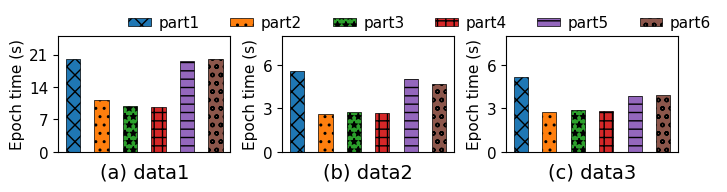

This figure's Python source:
import numpy as np
import matplotlib.pyplot as plt
import matplotlib.pylab as pylab

def plot_subplot(plot_params, my_params, Y, yticks, ylims, labels, xlabel, ylabel, figpath=None):
  # print(plt.rcParams.keys())
    pylab.rcParams.update(plot_params)  #更新自己的设置
    plt.rcParams['pdf.fonttype'] = 42

    width = my_params['bar_width']
    colors = my_params['colors']
    hatchs = my_params['hatchs']

    ylabel = 'Epoch time (s)'

    def one_ax(ax, Y, xlabel, yticks, ylims):
      ax.set_xticks([])
      ax.set_yticks(yticks)
      ax.set_ylim(*ylims)
      ax.set_ylabel(ylabel, labelpad=3)
      ax.set_title(f'{xlabel}',x=0.5,y=-.3, fontsize=14)

      for i, y in enumerate(Y):
        print(i, y)
        ax.bar(i,y,width,color=colors[i], hatch=hatchs[i], label=labels[i] ,edgecolor='black', lw=my_params['bar_line'])  

      # lines, labels = ax1.get_legend_handles_labels()
      # plt.legend(lines, labels , ncol=6, bbox_to_anchor=(1.78, 1.33), columnspacing=1.4, handletextpad=.2, labelspacing=.1, handlelength=1)
      # plt.legend(ncol=6, bbox_to_anchor=(1.78, 1.33), columnspacing=1.4, handletextpad=.2, labelspacing=.1, handlelength=1)


    for i in range(len(Y)):
      num = f'1{len(Y)}{i+1}'
      ax = plt.subplot(int(num))
      one_ax(ax, Y[i], xlabel[i], yticks[i], ylims[i])

    print(labels)

    plt.legend(labels, ncol=my_params['ncol'],
                bbox_to_anchor=my_params['anchor'],
                columnspacing=my_params['columnspacing'],
                labelspacing=my_params['labelspacing'],
                handletextpad=my_params['handletextpad'],
                handleheight=my_params['handleheight'],
                handlelength=my_params['handlelength'])

    plt.subplots_adjust(wspace=.3, hspace=0)#调整子图间距


    # ax = plt.gca()
    # ax.spines[['right', 'top']].set_visible(True)
    # ax.tick_params(bottom=True, left=False) # x,y轴的刻度线

    # ax.spines['bottom'].set_linewidth(params['lines.linewidth'])
    # ax.spines['left'].set_linewidth(params['lines.linewidth'])
    # ax.spines['right'].set_linewidth(params['lines.linewidth'])
    # ax.spines['top'].set_linewidth(params['lines.linewidth'])

    figpath = 'plot.pdf' if not figpath else figpath
    plt.savefig(figpath, dpi=1000, bbox_inches='tight', pad_inches=0, format='pdf')
    print(figpath, 'is plot.')
    plt.close()



def normalized_Y(Y):
  col_sum = Y.sum(axis=0)
  Y = Y / col_sum[np.newaxis, :]
  return Y


if __name__ == '__main__':
 
  params={
    'axes.labelsize': '11',
    'xtick.labelsize':'11',
    'ytick.labelsize':'11',
    'lines.linewidth': 1,
    'legend.fontsize': '11',
    'figure.figsize' : '8, 1.5',
    'legend.loc': 'upper center', #[]"upper right", "upper left"]
    'legend.frameon': False,
    'font.family': 'Arial',
    'font.serif': 'Arial',
  }

  my_params={
    'ncol': 6, # 图例列数
    'anchor': (-0.5, 1.3), # 图例位置
    'columnspacing': 2, # 横向图例间距
    'labelspacing': 0.5, # 纵向图例间距
    'handletextpad': 0.5 , # 文字距离
    'handleheight': 0.5, # 图例高度
    'handlelength': 1.5, # 图例宽度

    'bar_width': 0.5,
    'bar_line': 0.5,
    'colors': ['C0','C1','C2','C3','C4','C5',],
    'hatchs': ['xx','..','**','++','--','oo'],
  }

  labels = ['part1', 'part2', 'part3', 'part4', 'part5', 'part6']
  xlabel = [f'(i) data{i}' for i in range(3)]
  xlabel = ['(a) data1', '(b) data2', '(c) data3']
  ylabel = 'Run time (s)'

  Y = [[20.05,11.23,9.83,9.73,19.73,20.13],
          [5.6135,2.5836,2.7740,2.7105,5.0, 4.6549],
          [5.1903,2.7366,2.8637,2.8210,3.825,3.9445],
         ]
  yticks = [[0, 7, 14, 21], [0, 3, 6, 9], [0, 3, 6]]
  ylims = [(0, 25), (0, 8), (0, 8)]

  plot_subplot(params, my_params, Y, yticks, ylims, labels, xlabel, ylabel, figpath='subplot_bar.pdf')
